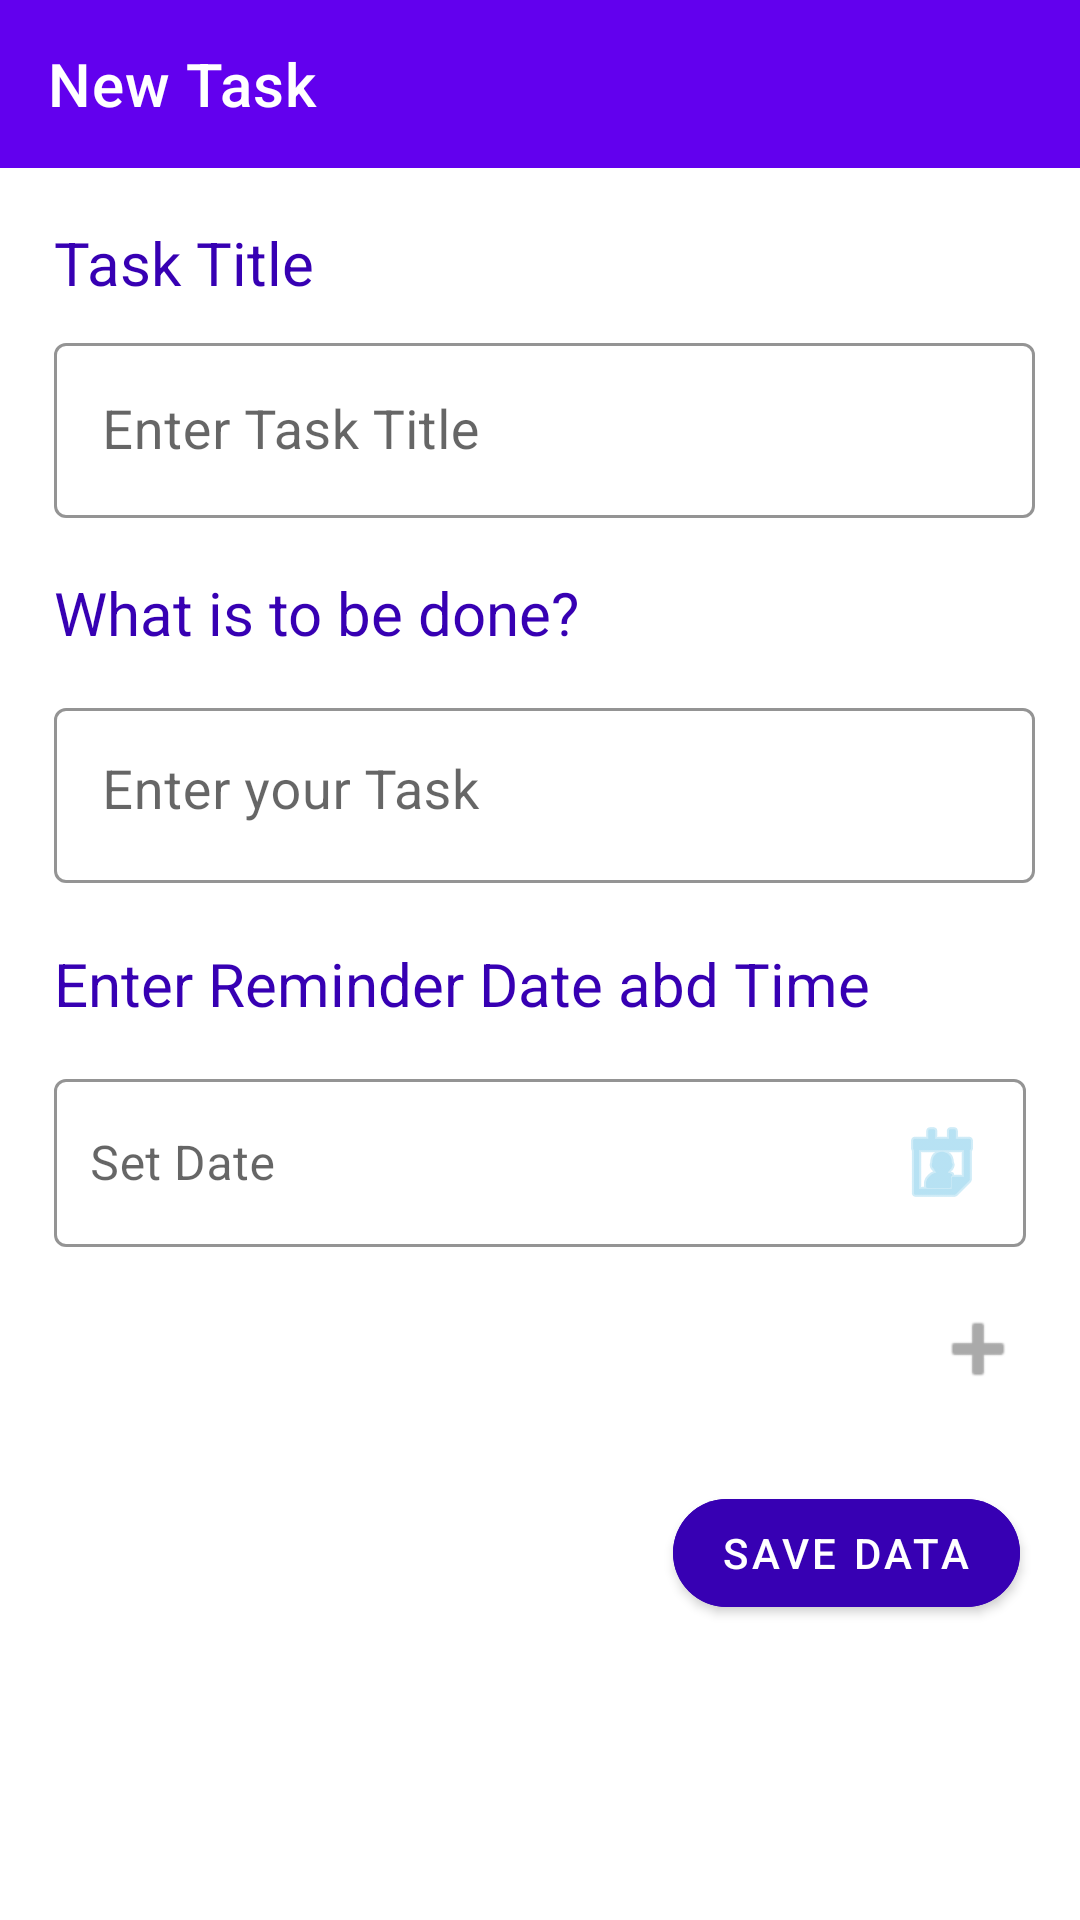

Here is an Android app screen rendered from its layout file. Give the layout XML and the strings, colors and styles it references.
<!-- AndroidManifest.xml: application theme Theme.TaskTodoList -->
<!-- res/layout/activity_task.xml -->
<?xml version="1.0" encoding="utf-8"?>
<LinearLayout xmlns:android="http://schemas.android.com/apk/res/android"
    xmlns:app="http://schemas.android.com/apk/res-auto"
    xmlns:tools="http://schemas.android.com/tools"
    android:layout_width="match_parent"
    android:layout_height="match_parent"
    android:orientation="vertical"
    tools:context=".ToDoActivity">

    <com.google.android.material.appbar.AppBarLayout
        android:id="@+id/appBarLayout"
        android:layout_width="match_parent"
        android:layout_height="wrap_content">

        <androidx.appcompat.widget.Toolbar
            android:id="@+id/tbAddTask"
            app:title="New Task"
            app:titleTextColor="@color/white"
            android:background="@color/purple_500"
            app:popupTheme="@style/Widget.AppCompat.TextView.SpinnerItem"
            android:layout_width="match_parent"
            android:layout_height="match_parent"/>

    </com.google.android.material.appbar.AppBarLayout>

    <TextView
        android:layout_marginStart="18dp"
        android:layout_marginTop="18dp"
        android:textSize="20sp"
        android:textColor="@color/design_default_color_primary_dark"
        android:text="Task Title"
        android:layout_width="wrap_content"
        android:layout_height="wrap_content"/>

    <com.google.android.material.textfield.TextInputLayout
        android:layout_marginStart="18dp"
        android:layout_marginEnd="15dp"
        android:layout_marginTop="8dp"
        app:hintTextColor="@color/sky_blue"
        app:boxStrokeColor="@color/design_default_color_primary_dark"
        android:layout_width="match_parent"
        android:layout_height="wrap_content">

        <com.google.android.material.textfield.TextInputEditText
            android:id="@+id/etTitle"
            android:hint="Enter Task Title"
            android:textSize="18sp"
            android:inputType="textCapWords"
            android:paddingEnd="8dp"
            android:paddingStart="8dp"
            android:layout_width="match_parent"
            android:layout_height="match_parent"/>

    </com.google.android.material.textfield.TextInputLayout>

    <TextView
        android:layout_marginStart="18dp"
        android:layout_marginTop="18dp"
        android:layout_marginBottom="5dp"
        android:textSize="20sp"
        android:textColor="@color/design_default_color_primary_dark"
        android:text="What is to be done?"
        android:layout_width="wrap_content"
        android:layout_height="wrap_content"/>

    <com.google.android.material.textfield.TextInputLayout
        android:layout_width="match_parent"
        android:layout_height="wrap_content"
        android:layout_marginStart="18dp"
        android:layout_marginTop="8dp"
        android:layout_marginEnd="15dp"
        android:layout_marginBottom="18dp"
        app:boxStrokeColor="@color/design_default_color_primary_dark"
        app:hintTextColor="@color/sky_blue">

        <com.google.android.material.textfield.TextInputEditText
            android:id="@+id/etTask"
            android:layout_width="match_parent"
            android:layout_height="wrap_content"
            android:gravity="start"
            android:hint="Enter your Task"
            android:inputType="textCapWords"
            android:lines="3"
            android:paddingStart="8dp"
            android:paddingEnd="8dp"
            android:textSize="18sp" />
    </com.google.android.material.textfield.TextInputLayout>

    <TextView
        android:layout_marginStart="18dp"
        android:layout_marginTop="2dp"
        android:layout_marginBottom="5dp"
        android:textSize="20sp"
        android:textColor="@color/design_default_color_primary_dark"
        android:text="Enter Reminder Date abd Time"
        android:layout_width="wrap_content"
        android:layout_height="wrap_content"/>

    <com.google.android.material.textfield.TextInputLayout
        android:layout_width="match_parent"
        android:layout_height="wrap_content"
        android:layout_marginStart="18dp"
        android:layout_marginTop="8dp"
        android:layout_marginEnd="18dp"
        app:hintTextColor="@color/sky_blue"
        app:boxStrokeColor="@color/design_default_color_primary_dark">

        <com.google.android.material.textfield.TextInputEditText
            android:id="@+id/etDate"
            android:layout_width="match_parent"
            android:layout_height="wrap_content"
            android:clickable="true"
            android:padding="12dp"
            android:cursorVisible="false"
            android:drawablePadding="8dp"
            android:drawableEnd="@android:drawable/ic_menu_my_calendar"
            android:drawableTint="@color/sky_blue"
            android:focusable="false"
            android:hint="Set Date"/>
    </com.google.android.material.textfield.TextInputLayout>

    <com.google.android.material.textfield.TextInputLayout
        android:id="@+id/etTime"
        android:layout_width="match_parent"
        android:layout_height="wrap_content"
        android:layout_marginStart="18dp"
        android:layout_marginTop="8dp"
        android:layout_marginEnd="18dp"
        android:visibility="gone"
        app:hintTextColor="@color/sky_blue"
        app:boxStrokeColor="@color/design_default_color_primary_dark">

        <com.google.android.material.textfield.TextInputEditText
            android:id="@+id/etSetTime"
            android:layout_width="match_parent"
            android:layout_height="wrap_content"
            android:clickable="true"
            android:cursorVisible="false"
            android:focusable="false"
            android:drawablePadding="8dp"
            android:drawableEnd="@drawable/clock"
            android:drawableTint="@color/sky_blue"
            android:padding="12dp"
            android:paddingEnd="20dp"
            android:hint="Set Time"/>

    </com.google.android.material.textfield.TextInputLayout>

    <LinearLayout
        android:layout_width="match_parent"
        android:layout_height="wrap_content"
        android:layout_marginEnd="18dp"
        android:layout_marginTop="18dp"
        android:layout_marginStart="18dp"
        android:layout_marginBottom="18dp"
        android:orientation="horizontal">

        <Spinner
            android:id="@+id/spCategory"
            android:layout_width="0dp"
            android:layout_height="wrap_content"
            android:layout_weight="1"
            android:layout_marginEnd="16dp"/>

        <ImageView
            android:layout_width="wrap_content"
            android:layout_height="wrap_content"
            android:src="@android:drawable/ic_input_add"
            app:tint="@android:color/darker_gray" />
    </LinearLayout>

    <com.google.android.material.button.MaterialButton
        android:id="@+id/btnSave"
        android:layout_width="wrap_content"
        android:layout_height="wrap_content"
        android:layout_marginRight="20dp"
        android:layout_marginTop="10dp"
        app:cornerRadius="30dp"
        android:layout_gravity="end"
        android:backgroundTint="@color/design_default_color_primary_dark"
        android:text="Save Data"/>

</LinearLayout>
<!-- resources referenced by this layout -->
<resources>
  <color name="purple_500">#FF6200EE</color>
  <color name="sky_blue">#87CEEB</color>
  <color name="white">#FFFFFFFF</color>
  <style name="Theme.TaskTodoList" parent="Theme.MaterialComponents.DayNight.NoActionBar">
          
          <item name="colorPrimary">@color/purple_500</item>
          <item name="colorPrimaryVariant">@color/purple_700</item>
          <item name="colorOnPrimary">@color/white</item>
          
          <item name="colorSecondary">@color/teal_200</item>
          <item name="colorSecondaryVariant">@color/teal_700</item>
          <item name="colorOnSecondary">@color/black</item>
          
          <item name="android:statusBarColor" tools:targetApi="l">?attr/colorPrimaryVariant</item>
          
          <item name="textInputStyle">@style/Widget.MaterialComponents.TextInputLayout.OutlinedBox</item>
  
  
          <item name="android:textColorSecondary">@color/white</item>
  
  
          <item name="android:textColorPrimary">@color/black</item>
      </style>
  <color name="purple_700">#FF3700B3</color>
  <color name="teal_200">#FF03DAC5</color>
  <color name="teal_700">#FF018786</color>
  <color name="black">#FF000000</color>
</resources>
